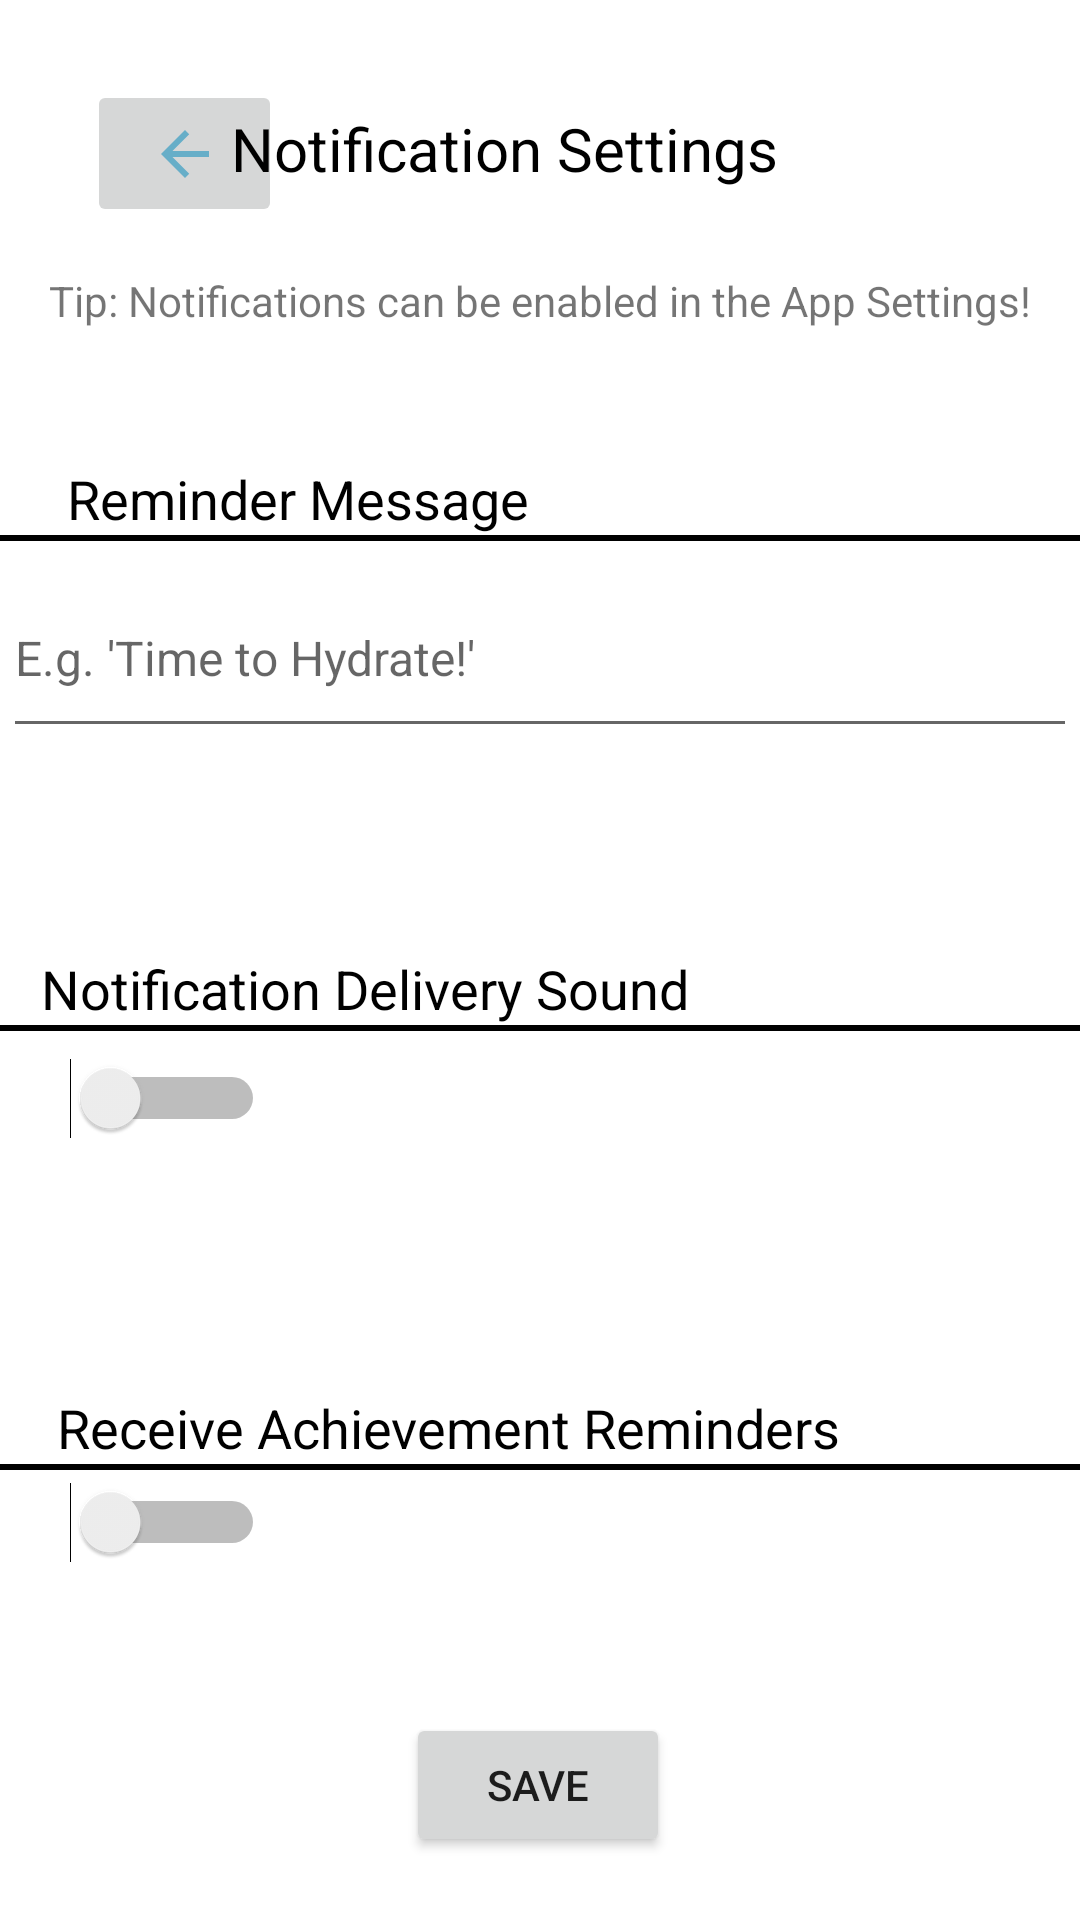

Layout XML and referenced resources for this Android screen:
<!-- AndroidManifest.xml: application theme Theme.Hydroboost -->
<!-- res/layout/activity_notification.xml -->
<?xml version="1.0" encoding="utf-8"?>
<androidx.constraintlayout.widget.ConstraintLayout xmlns:android="http://schemas.android.com/apk/res/android"
    xmlns:app="http://schemas.android.com/apk/res-auto"
    xmlns:tools="http://schemas.android.com/tools"
    android:layout_width="match_parent"
    android:layout_height="match_parent"
    tools:context=".ui.home.NotificationActivity">

    <ImageButton
        android:id="@+id/backButton"
        android:layout_width="65dp"
        android:layout_height="49dp"
        android:layout_marginStart="29dp"
        android:layout_marginTop="32dp"
        android:layout_marginBottom="84dp"
        app:layout_constraintBottom_toTopOf="@+id/messageTitle"
        app:layout_constraintStart_toStartOf="parent"
        app:layout_constraintTop_toTopOf="parent"
        app:srcCompat="@drawable/baseline_arrow_back_24" />

    <TextView
        android:id="@+id/notificationTitle"
        android:layout_width="198dp"
        android:layout_height="34dp"
        android:layout_marginStart="45dp"
        android:layout_marginTop="36dp"
        android:layout_marginEnd="93dp"
        android:layout_marginBottom="84dp"
        android:text="Notification Settings"
        android:textAlignment="center"
        android:textColor="@color/black"
        android:textSize="20sp"
        app:layout_constraintBottom_toTopOf="@+id/messageTitle"
        app:layout_constraintEnd_toEndOf="parent"
        app:layout_constraintHorizontal_bias="1.0"
        app:layout_constraintStart_toEndOf="@+id/backButton"
        app:layout_constraintTop_toTopOf="parent"
        app:layout_constraintVertical_bias="0.0" />

    <TextView
        android:id="@+id/messageTitle"
        android:layout_width="wrap_content"
        android:layout_height="wrap_content"
        android:layout_marginBottom="8dp"
        android:text="Reminder Message"
        android:textColor="@color/black"
        android:textSize="18sp"
        app:layout_constraintBottom_toTopOf="@+id/view3"
        app:layout_constraintEnd_toEndOf="parent"
        app:layout_constraintHorizontal_bias="0.109"
        app:layout_constraintStart_toStartOf="parent"
        app:layout_constraintTop_toTopOf="parent"
        app:layout_constraintVertical_bias="1.0" />

    <View
        android:id="@+id/view3"
        android:layout_width="360dp"
        android:layout_height="2dp"
        android:background="@color/black"
        app:layout_constraintEnd_toEndOf="parent"
        app:layout_constraintHorizontal_bias="0.549"
        app:layout_constraintStart_toStartOf="parent"
        app:layout_constraintTop_toBottomOf="@+id/messageTitle" />

    <EditText
        android:id="@+id/messageEdit"
        android:layout_width="358dp"
        android:layout_height="51dp"
        android:layout_marginTop="18dp"
        android:ems="10"
        android:gravity="start|top"
        android:hint="E.g. 'Time to Hydrate!'"
        android:inputType="textMultiLine"
        android:textSize="16sp"
        app:layout_constraintEnd_toEndOf="parent"
        app:layout_constraintStart_toStartOf="parent"
        app:layout_constraintTop_toBottomOf="@+id/view3" />

    <TextView
        android:id="@+id/deliveryTitle"
        android:layout_width="wrap_content"
        android:layout_height="wrap_content"
        android:layout_marginTop="68dp"
        android:layout_marginBottom="8dp"
        android:text="Notification Delivery Sound"
        android:textColor="@color/black"
        android:textSize="18sp"
        app:layout_constraintBottom_toTopOf="@+id/view4"
        app:layout_constraintEnd_toEndOf="parent"
        app:layout_constraintHorizontal_bias="0.096"
        app:layout_constraintStart_toStartOf="parent"
        app:layout_constraintTop_toBottomOf="@+id/messageEdit" />

    <View
        android:id="@+id/view4"
        android:layout_width="360dp"
        android:layout_height="2dp"
        android:background="@color/black"
        app:layout_constraintEnd_toEndOf="parent"
        app:layout_constraintStart_toStartOf="parent"
        app:layout_constraintTop_toBottomOf="@+id/deliveryTitle" />

    <Switch
        android:id="@+id/deliverySwitch"
        android:layout_width="wrap_content"
        android:layout_height="wrap_content"
        android:layout_marginTop="9dp"
        android:switchMinWidth="65dp"
        app:layout_constraintEnd_toEndOf="parent"
        app:layout_constraintHorizontal_bias="0.079"
        app:layout_constraintStart_toStartOf="parent"
        app:layout_constraintTop_toBottomOf="@+id/view4" />

    <TextView
        android:id="@+id/remindersTitle"
        android:layout_width="wrap_content"
        android:layout_height="wrap_content"
        android:layout_marginTop="84dp"
        android:text="Receive Achievement Reminders"
        android:textColor="@color/black"
        android:textSize="18sp"
        app:layout_constraintEnd_toEndOf="parent"
        app:layout_constraintHorizontal_bias="0.193"
        app:layout_constraintStart_toStartOf="parent"
        app:layout_constraintTop_toBottomOf="@+id/deliverySwitch" />

    <View
        android:id="@+id/view5"
        android:layout_width="360dp"
        android:layout_height="2dp"
        android:background="@color/black"
        app:layout_constraintEnd_toEndOf="parent"
        app:layout_constraintStart_toStartOf="parent"
        app:layout_constraintTop_toBottomOf="@+id/remindersTitle" />

    <Switch
        android:id="@+id/remindersSwitch"
        android:layout_width="wrap_content"
        android:layout_height="wrap_content"
        android:layout_marginTop="4dp"
        android:switchMinWidth="65dp"
        app:layout_constraintEnd_toEndOf="parent"
        app:layout_constraintHorizontal_bias="0.079"
        app:layout_constraintStart_toStartOf="parent"
        app:layout_constraintTop_toBottomOf="@id/view5" />

    <Button
        android:id="@+id/saveNotifications"
        android:layout_width="wrap_content"
        android:layout_height="wrap_content"
        android:layout_marginTop="50dp"
        android:layout_marginBottom="25dp"
        android:text="Save"
        app:layout_constraintBottom_toBottomOf="parent"
        app:layout_constraintEnd_toEndOf="parent"
        app:layout_constraintHorizontal_bias="0.498"
        app:layout_constraintStart_toStartOf="parent"
        app:layout_constraintTop_toBottomOf="@id/remindersSwitch"
        app:layout_constraintVertical_bias="0.0" />

    <TextView
        android:id="@+id/notificationInfo"
        android:layout_width="wrap_content"
        android:layout_height="wrap_content"
        android:layout_marginTop="26dp"
        android:layout_marginBottom="50dp"
        android:text="Tip: Notifications can be enabled in the App Settings!"
        android:visibility="visible"
        app:layout_constraintBottom_toTopOf="@+id/messageTitle"
        app:layout_constraintEnd_toEndOf="parent"
        app:layout_constraintStart_toStartOf="parent"
        app:layout_constraintTop_toBottomOf="@+id/notificationTitle" />


</androidx.constraintlayout.widget.ConstraintLayout>
<!-- resources referenced by this layout -->
<resources>
  <color name="black">#FF000000</color>
  <!-- drawable baseline_arrow_back_24 (drawable) -->
  <vector android:autoMirrored="true" android:height="24dp"
      android:tint="@color/color3" android:viewportHeight="24"
      android:viewportWidth="24" android:width="24dp" xmlns:android="http://schemas.android.com/apk/res/android">
      <path android:fillColor="@android:color/white" android:pathData="M20,11H7.83l5.59,-5.59L12,4l-8,8 8,8 1.41,-1.41L7.83,13H20v-2z"/>
  </vector>
  <style name="Theme.Hydroboost" parent="Theme.MaterialComponents.DayNight.NoActionBar">
          
          <item name="colorPrimary">#ABDBE3</item>
          <item name="colorPrimaryVariant">@color/purple_700</item>
          <item name="colorOnPrimary">@color/white</item>
          
          <item name="colorSecondary">@color/teal_200</item>
          <item name="colorSecondaryVariant">@color/teal_700</item>
          <item name="colorOnSecondary">@color/black</item>
          
          <item name="android:statusBarColor">?attr/colorPrimaryVariant</item>
          
          <item name="colorOnSurface">#67AEC8</item>
      </style>
  <color name="color3">#67AEC8</color>
  <color name="purple_700">#FF3700B3</color>
  <color name="white">#FFFFFFFF</color>
  <color name="teal_200">#FF03DAC5</color>
  <color name="teal_700">#FF018786</color>
</resources>
